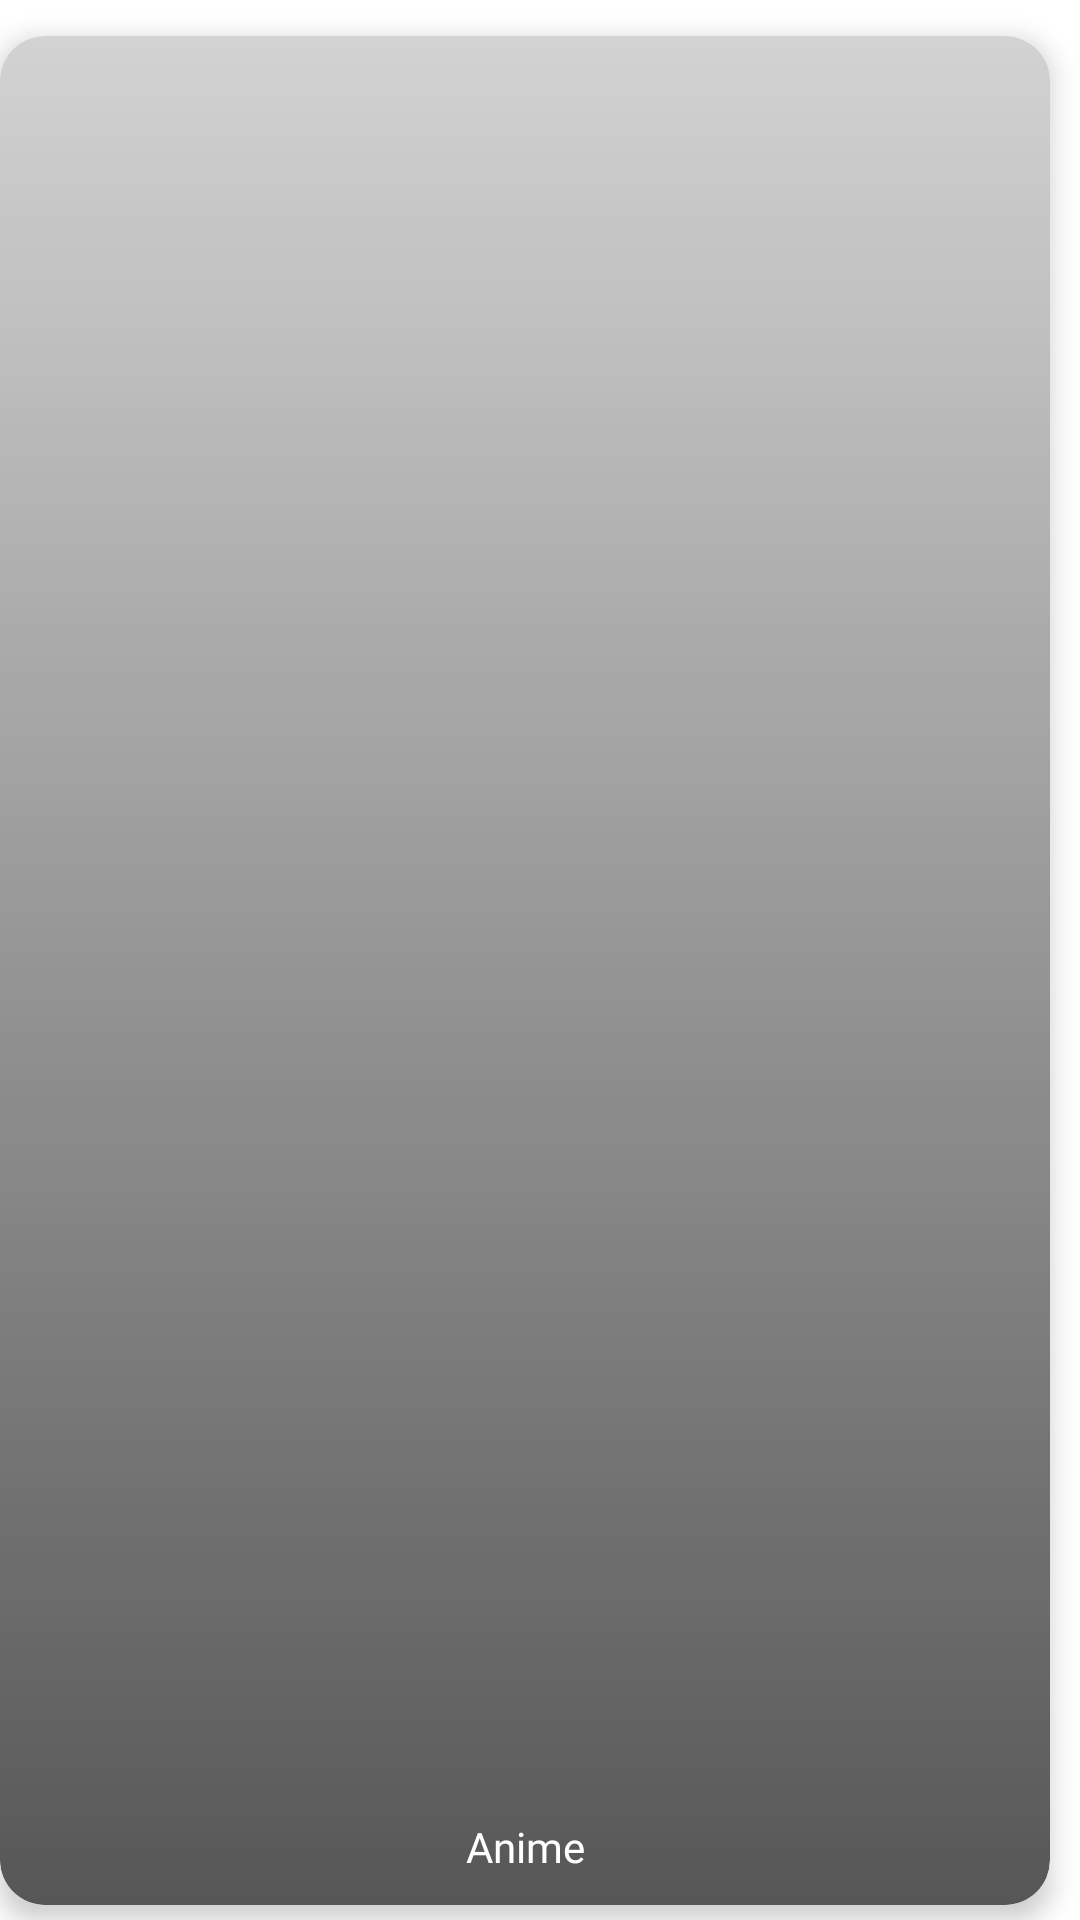

Write the Android layout XML for this screen, with the resource values it uses.
<!-- AndroidManifest.xml: application theme Theme.VisionWallpapers -->
<!-- res/layout/category_card.xml -->
<?xml version="1.0" encoding="utf-8"?>
<FrameLayout xmlns:android="http://schemas.android.com/apk/res/android"
    xmlns:app="http://schemas.android.com/apk/res-auto"
    android:layout_width="@dimen/_220sdp"
    android:layout_height="@dimen/_220sdp">

    <com.google.android.material.card.MaterialCardView
        android:layout_width="match_parent"
        android:layout_height="match_parent"
        android:layout_marginTop="12dp"
        android:layout_marginEnd="10dp"
        android:layout_marginBottom="5dp"
        app:cardBackgroundColor="#D3D3D3"
        app:cardCornerRadius="15dp"
        app:cardElevation="5dp">

        <com.google.android.material.imageview.ShapeableImageView
            android:id="@+id/categoryIv"
            android:layout_width="match_parent"
            android:layout_height="match_parent"
            android:background="@drawable/image_back"
            android:scaleType="centerCrop"
            android:transitionName="photo" />

        <TextView
            android:id="@+id/categoryName"
            android:layout_width="match_parent"
            android:layout_height="match_parent"
            android:background="@drawable/category_back"
            android:elevation="5dp"
            android:fontFamily="@font/quicksand_medium"
            android:gravity="center|bottom"
            android:paddingBottom="10dp"
            android:text="Anime"
            android:textColor="#fff"
            android:textSize="@dimen/_15ssp" />

    </com.google.android.material.card.MaterialCardView>


</FrameLayout>
<!-- resources referenced by this layout -->
<resources>
  <!-- drawable category_back (drawable) -->
  <?xml version="1.0" encoding="utf-8"?>
  <shape xmlns:android="http://schemas.android.com/apk/res/android"
      android:shape="rectangle">
      <gradient
          android:startColor="@color/transparent"
          android:angle="270"
          android:endColor="#9C070707" />
  
      <corners android:radius="15dp" />
  
  </shape>
  <!-- drawable image_back (drawable) -->
  <shape xmlns:android="http://schemas.android.com/apk/res/android"
      android:shape="rectangle">
      <corners
          android:bottomLeftRadius="15dp"
          android:bottomRightRadius="15dp"
          android:topLeftRadius="15dp"
          android:topRightRadius="15dp" />
  </shape>
  <style name="Theme.VisionWallpapers" parent="Theme.MaterialComponents.DayNight.DarkActionBar">
          
          <item name="colorPrimary">@color/purple_500</item>
          <item name="colorPrimaryVariant">@color/purple_700</item>
          <item name="colorOnPrimary">@color/white</item>
          
          <item name="colorSecondary">@color/teal_200</item>
          <item name="colorSecondaryVariant">@color/teal_700</item>
          <item name="colorOnSecondary">@color/black</item>
          
          <item name="android:statusBarColor" tools:targetApi="l">?attr/colorPrimaryVariant</item>
          
      </style>
  <color name="transparent">#00000000</color>
  <color name="purple_500">#FF6200EE</color>
  <color name="purple_700">#FF3700B3</color>
  <color name="white">#FFFFFFFF</color>
  <color name="teal_200">#FF03DAC5</color>
  <color name="teal_700">#FF018786</color>
  <color name="black">#FF000000</color>
</resources>
